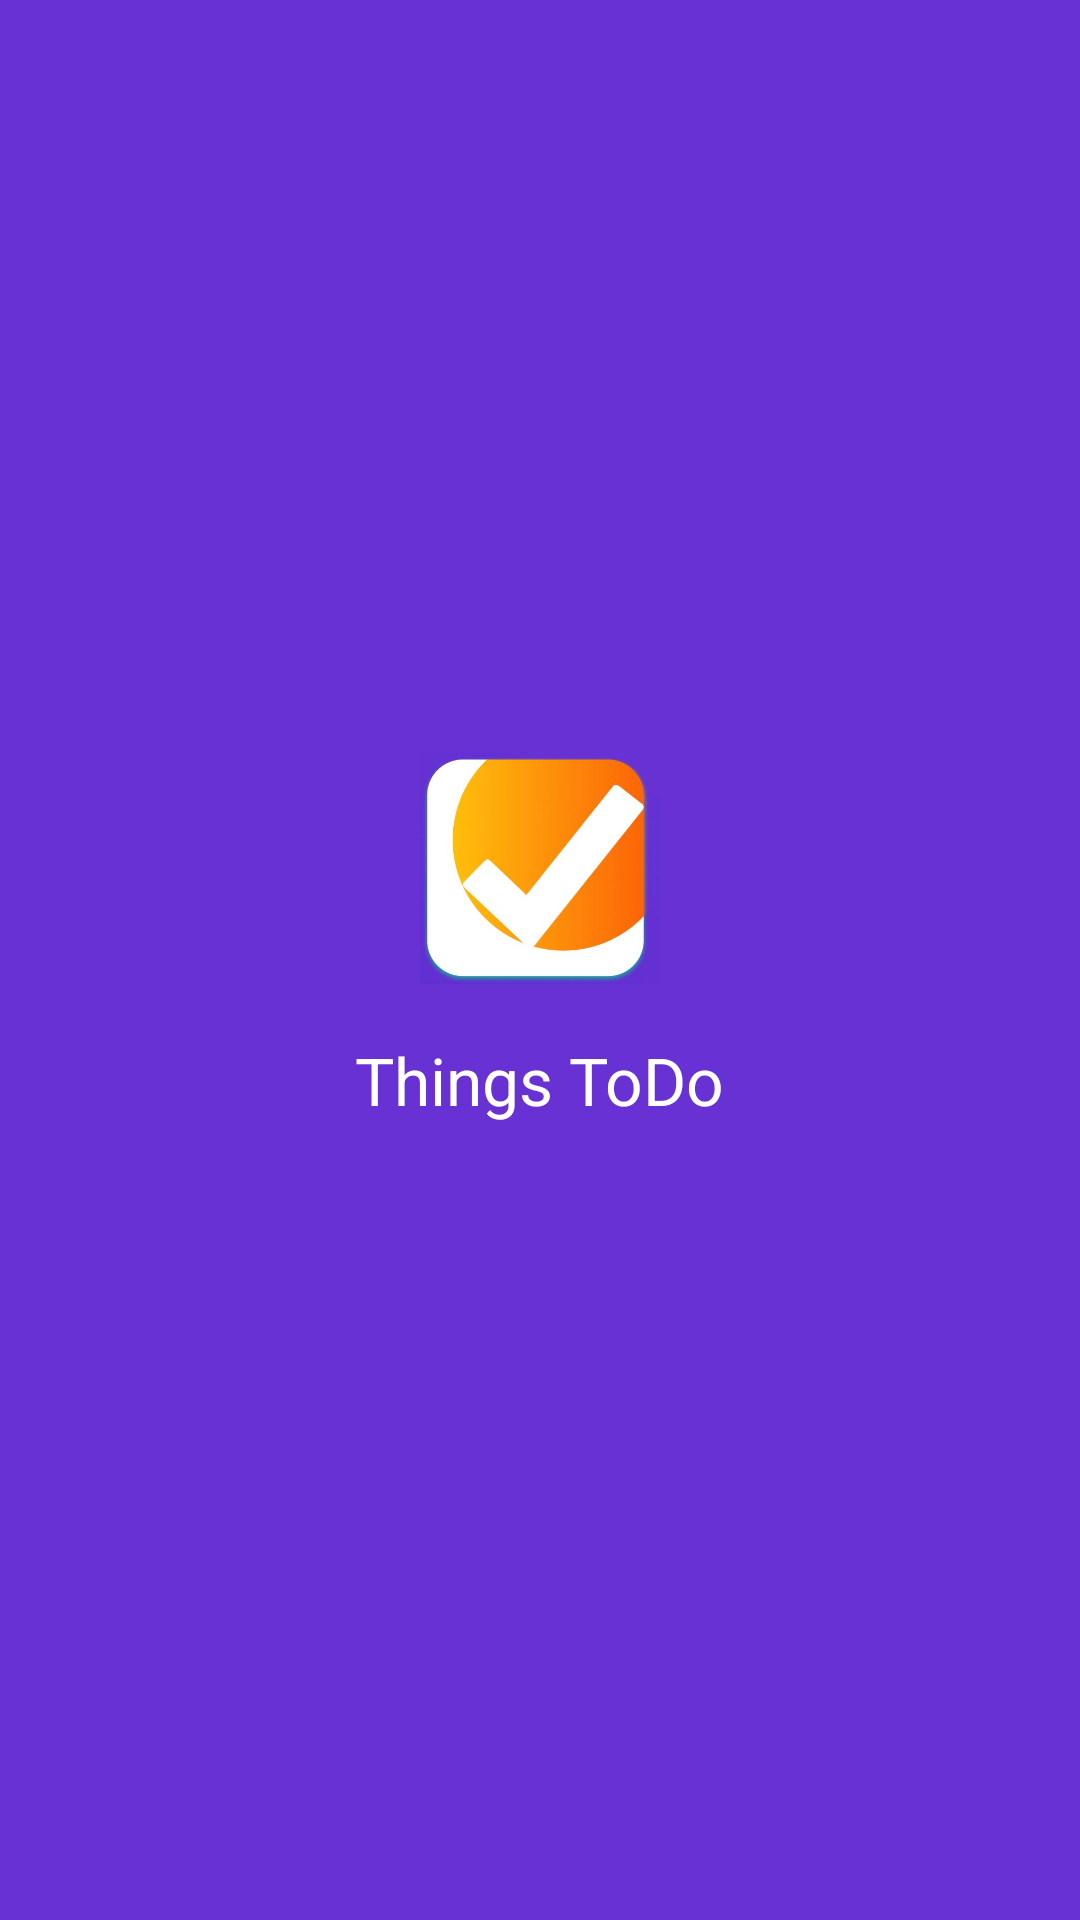

Write the Android layout XML for this screen, with the resource values it uses.
<!-- AndroidManifest.xml: application theme AppTheme.ThingsToDo.noActionBar -->
<!-- res/layout/activity_splash.xml -->
<?xml version="1.0" encoding="utf-8"?>
<androidx.constraintlayout.widget.ConstraintLayout xmlns:android="http://schemas.android.com/apk/res/android"
    xmlns:app="http://schemas.android.com/apk/res-auto"
    xmlns:tools="http://schemas.android.com/tools"
    android:layout_width="match_parent"
    android:layout_height="match_parent"
    tools:context=".Ui.Activities.SplashActivity"
    android:id="@+id/layout"
    android:background="@color/purple_500">

    <LinearLayout
        android:layout_width="match_parent"
        android:layout_height="match_parent"
        android:gravity="center"
        android:orientation="vertical"
        tools:ignore="MissingConstraints">

        <ImageView
            android:layout_width="80dp"
            android:layout_height="80dp"
            android:src="@drawable/logo_todo" />

        <TextView
            android:layout_width="wrap_content"
            android:layout_height="wrap_content"
            android:layout_margin="16dp"
            android:text="@string/app_name"
            android:textColor="@color/white"
            android:textSize="22sp" />

    </LinearLayout>


</androidx.constraintlayout.widget.ConstraintLayout>
<!-- resources referenced by this layout -->
<resources>
  <color name="purple_500">#6831D4</color>
  <color name="white">#FFFFFF</color>
  <!-- drawable logo_todo: png bitmap (drawable, 22817 bytes) -->
  <string name="app_name">Things ToDo</string>
  <style name="AppTheme.ThingsToDo.noActionBar" parent="Theme.AppCompat.Light.NoActionBar">
          
          <item name="colorPrimary">@color/purple_500</item>
          <item name="colorPrimaryVariant">@color/purple_700</item>
          <item name="colorOnPrimary">@color/white</item>
          
          <item name="colorSecondary">@color/teal_200</item>
          <item name="colorSecondaryVariant">@color/teal_700</item>
          <item name="colorOnSecondary">@color/black</item>
          
          <item name="android:statusBarColor" tools:targetApi="l">?attr/colorPrimaryVariant</item>
          
  
      </style>
  <color name="purple_700">#6831D4</color>
  <color name="teal_200">#FF03DAC5</color>
  <color name="teal_700">#FF018786</color>
  <color name="black">#FF000000</color>
</resources>
